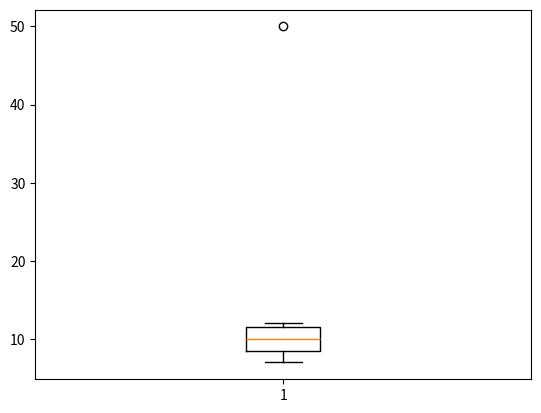

Write Python code to recreate this figure.
import matplotlib.pyplot as plt

dados = [7, 8, 9, 10, 11, 12, 50]

plt.boxplot(dados)
plt.show()
